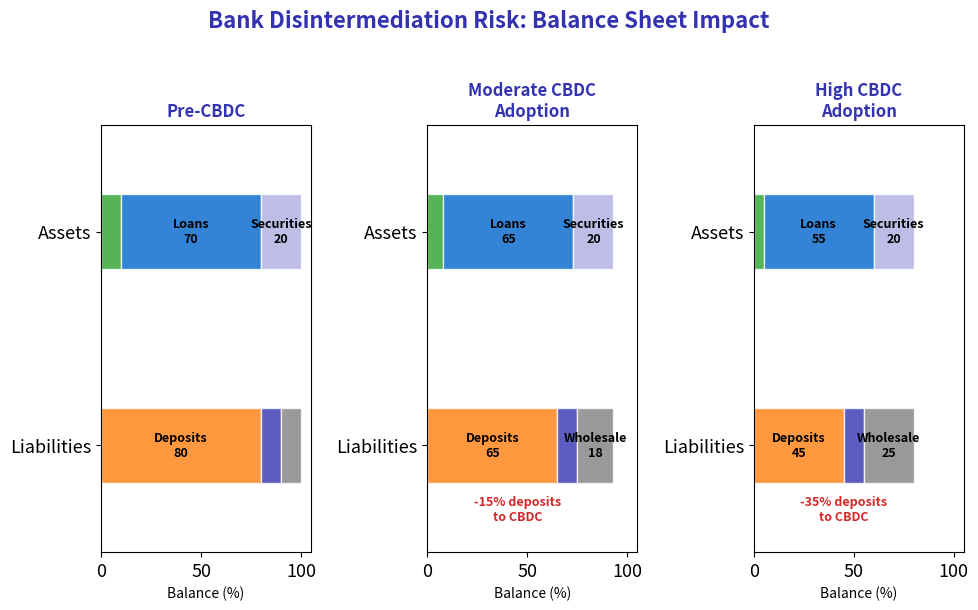

The matplotlib source for this figure: (Note: this script raises an exception after producing the figure.)
"""Bank Balance Sheet Impact - Disintermediation scenarios"""
import matplotlib.pyplot as plt
import numpy as np
from pathlib import Path

plt.rcParams.update({
    'font.size': 14, 'axes.labelsize': 14, 'axes.titlesize': 16,
    'xtick.labelsize': 13, 'ytick.labelsize': 13, 'legend.fontsize': 13,
    'figure.figsize': (10, 6), 'figure.dpi': 150
})

MLPURPLE = '#3333B2'
MLBLUE = '#0066CC'
MLORANGE = '#FF7F0E'
MLGREEN = '#2CA02C'
MLRED = '#D62728'
MLLAVENDER = '#ADADE0'

fig, axes = plt.subplots(1, 3, figsize=(10, 6))

# Scenario data (stylized balance sheets)
scenarios = ['Pre-CBDC', 'Moderate CBDC\nAdoption', 'High CBDC\nAdoption']

# Assets (same in all scenarios, just reserves change)
# Liabilities change with CBDC adoption

for idx, (ax, scenario) in enumerate(zip(axes, scenarios)):
    # Balance sheet bars (stacked)

    if idx == 0:  # Pre-CBDC
        # Assets
        assets = {'Reserves': 10, 'Loans': 70, 'Securities': 20}
        # Liabilities
        liabilities = {'Deposits': 80, 'Equity': 10, 'Wholesale': 10}
    elif idx == 1:  # Moderate CBDC
        assets = {'Reserves': 8, 'Loans': 65, 'Securities': 20}
        liabilities = {'Deposits': 65, 'Equity': 10, 'Wholesale': 18}
    else:  # High CBDC
        assets = {'Reserves': 5, 'Loans': 55, 'Securities': 20}
        liabilities = {'Deposits': 45, 'Equity': 10, 'Wholesale': 25}

    # Draw asset bars
    bottom = 0
    asset_colors = [MLGREEN, MLBLUE, MLLAVENDER]
    for i, (name, val) in enumerate(assets.items()):
        ax.barh(1, val, left=bottom, height=0.35, color=asset_colors[i],
                alpha=0.8, edgecolor='white', linewidth=1)
        if val > 10:
            ax.text(bottom + val/2, 1, f'{name}\n{val}', ha='center', va='center',
                    fontsize=9, fontweight='bold')
        bottom += val

    # Draw liability bars
    bottom = 0
    liab_colors = [MLORANGE, MLPURPLE, 'gray']
    for i, (name, val) in enumerate(liabilities.items()):
        ax.barh(0, val, left=bottom, height=0.35, color=liab_colors[i],
                alpha=0.8, edgecolor='white', linewidth=1)
        if val > 10:
            ax.text(bottom + val/2, 0, f'{name}\n{val}', ha='center', va='center',
                    fontsize=9, fontweight='bold')
        bottom += val

    ax.set_xlim(0, 105)
    ax.set_ylim(-0.5, 1.5)
    ax.set_yticks([0, 1])
    ax.set_yticklabels(['Liabilities', 'Assets'])
    ax.set_title(scenario, fontsize=12, fontweight='bold', color=MLPURPLE)
    ax.set_xlabel('Balance (%)', fontsize=10)

    # Add CBDC outflow annotation for scenarios 2 and 3
    if idx > 0:
        deposit_loss = 80 - liabilities['Deposits']
        ax.annotate(f'-{deposit_loss}% deposits\nto CBDC', xy=(45, -0.35),
                    fontsize=9, ha='center', color=MLRED, fontweight='bold')

fig.suptitle('Bank Disintermediation Risk: Balance Sheet Impact',
             fontsize=16, fontweight='bold', color=MLPURPLE, y=1.02)

plt.tight_layout()
plt.savefig(Path(__file__).parent / 'chart.pdf', dpi=300, bbox_inches='tight')
plt.savefig(Path(__file__).parent / 'chart.png', dpi=150, bbox_inches='tight')
plt.close()
print("Chart saved to chart.pdf")
